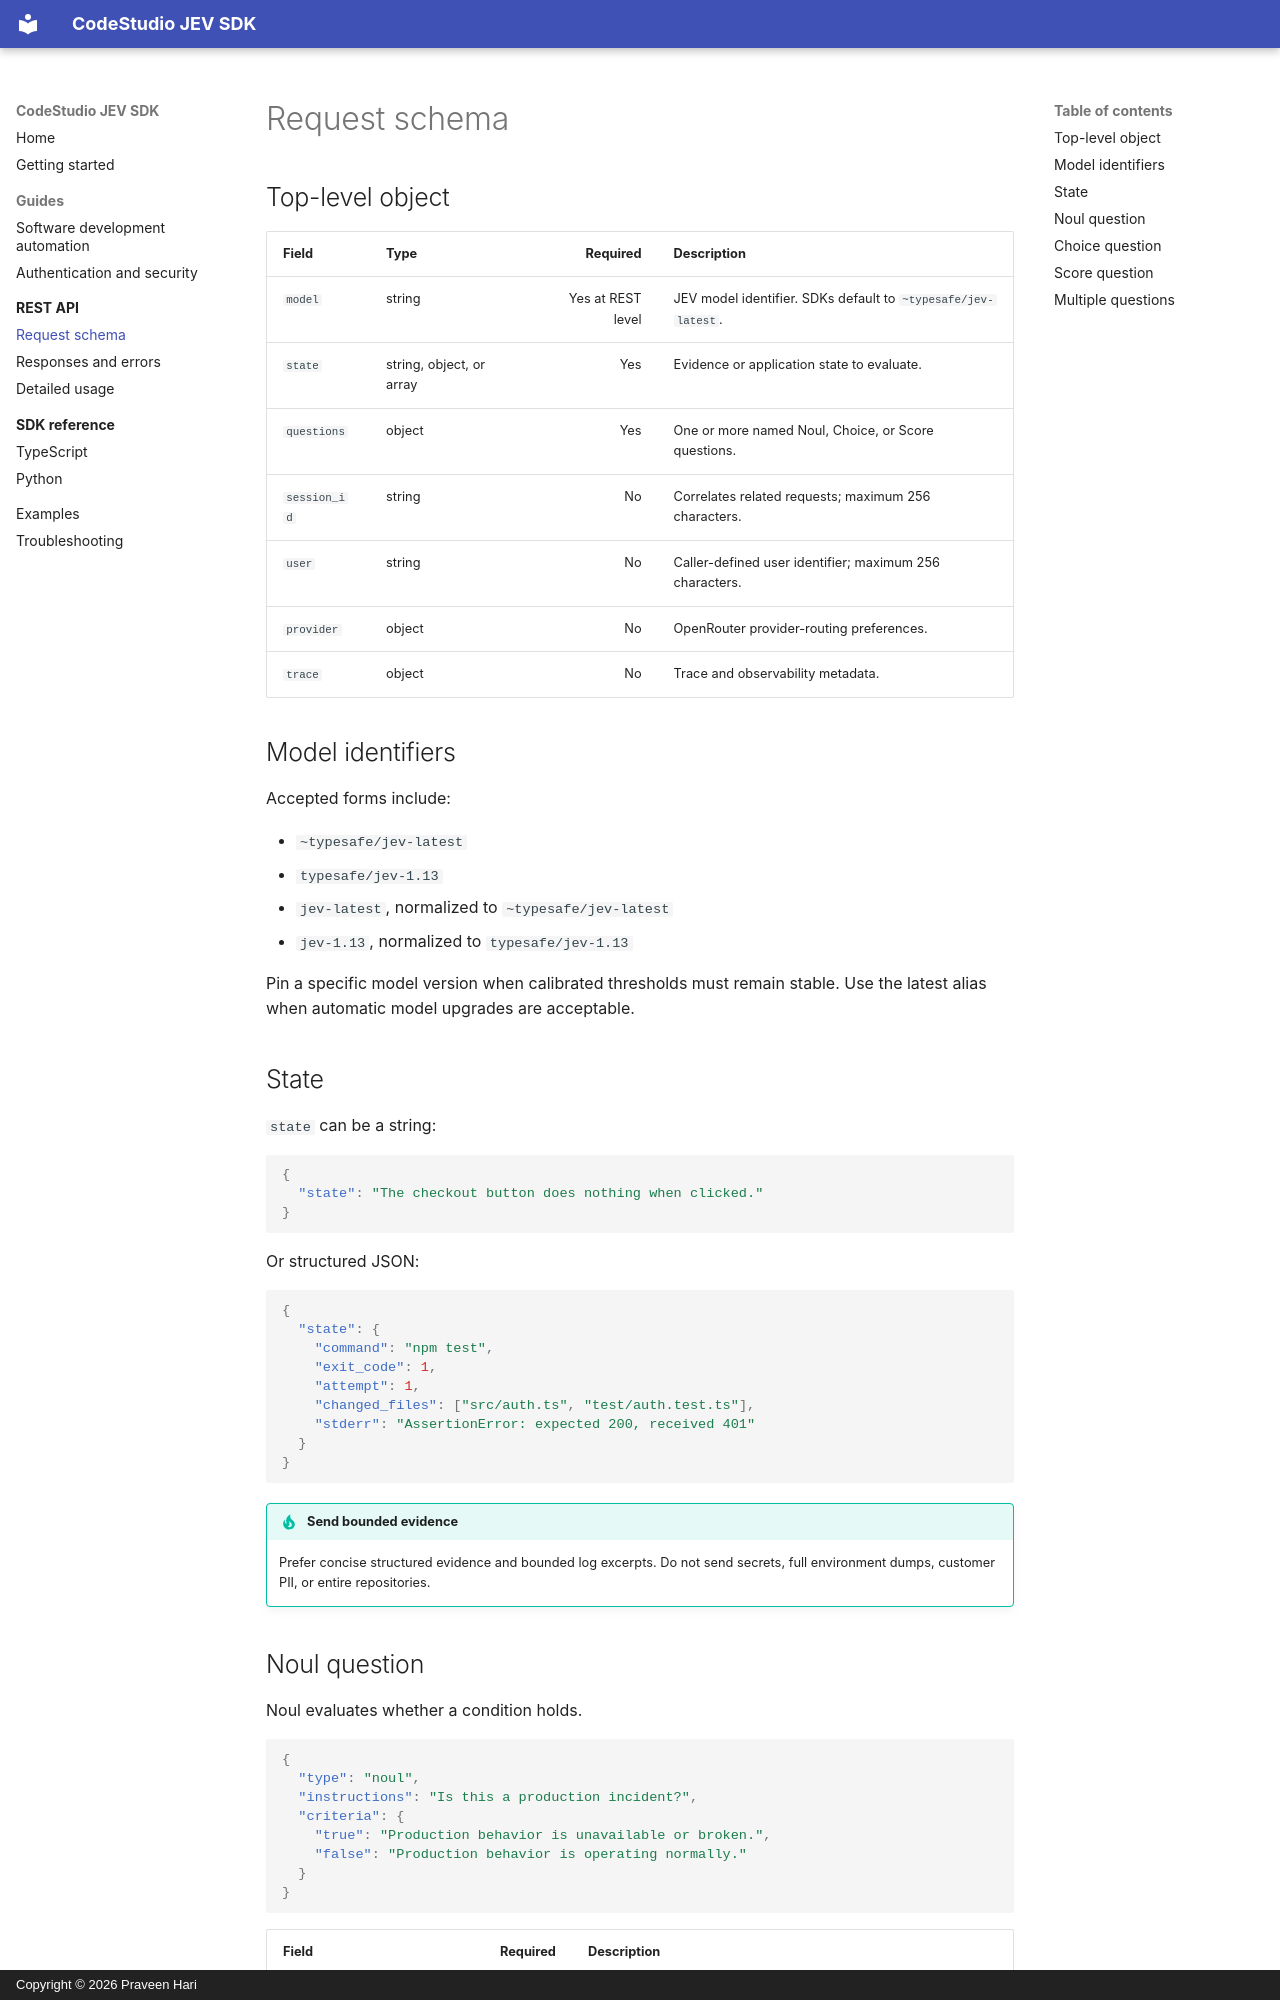

repository: praveen-hari/codestudio-jev-sdk · page: api/request/index.html · generator: mkdocs · copyright: Copyright © 2026 Praveen Hari

# Request schema

## Top-level object

| Field | Type | Required | Description |
|---|---|---:|---|
| `model` | string | Yes at REST level | JEV model identifier. SDKs default to `~typesafe/jev-latest`. |
| `state` | string, object, or array | Yes | Evidence or application state to evaluate. |
| `questions` | object | Yes | One or more named Noul, Choice, or Score questions. |
| `session_id` | string | No | Correlates related requests; maximum 256 characters. |
| `user` | string | No | Caller-defined user identifier; maximum 256 characters. |
| `provider` | object | No | OpenRouter provider-routing preferences. |
| `trace` | object | No | Trace and observability metadata. |

## Model identifiers

Accepted forms include:

- `~typesafe/jev-latest`
- `typesafe/jev-1.13`
- `jev-latest`, normalized to `~typesafe/jev-latest`
- `jev-1.13`, normalized to `typesafe/jev-1.13`

Pin a specific model version when calibrated thresholds must remain stable. Use the latest alias when automatic model upgrades are acceptable.

## State

`state` can be a string:

```json
{
  "state": "The checkout button does nothing when clicked."
}
```

Or structured JSON:

```json
{
  "state": {
    "command": "npm test",
    "exit_code": 1,
    "attempt": 1,
    "changed_files": ["src/auth.ts", "test/auth.test.ts"],
    "stderr": "AssertionError: expected 200, received 401"
  }
}
```

!!! tip "Send bounded evidence"
    Prefer concise structured evidence and bounded log excerpts. Do not send secrets, full environment dumps, customer PII, or entire repositories.
